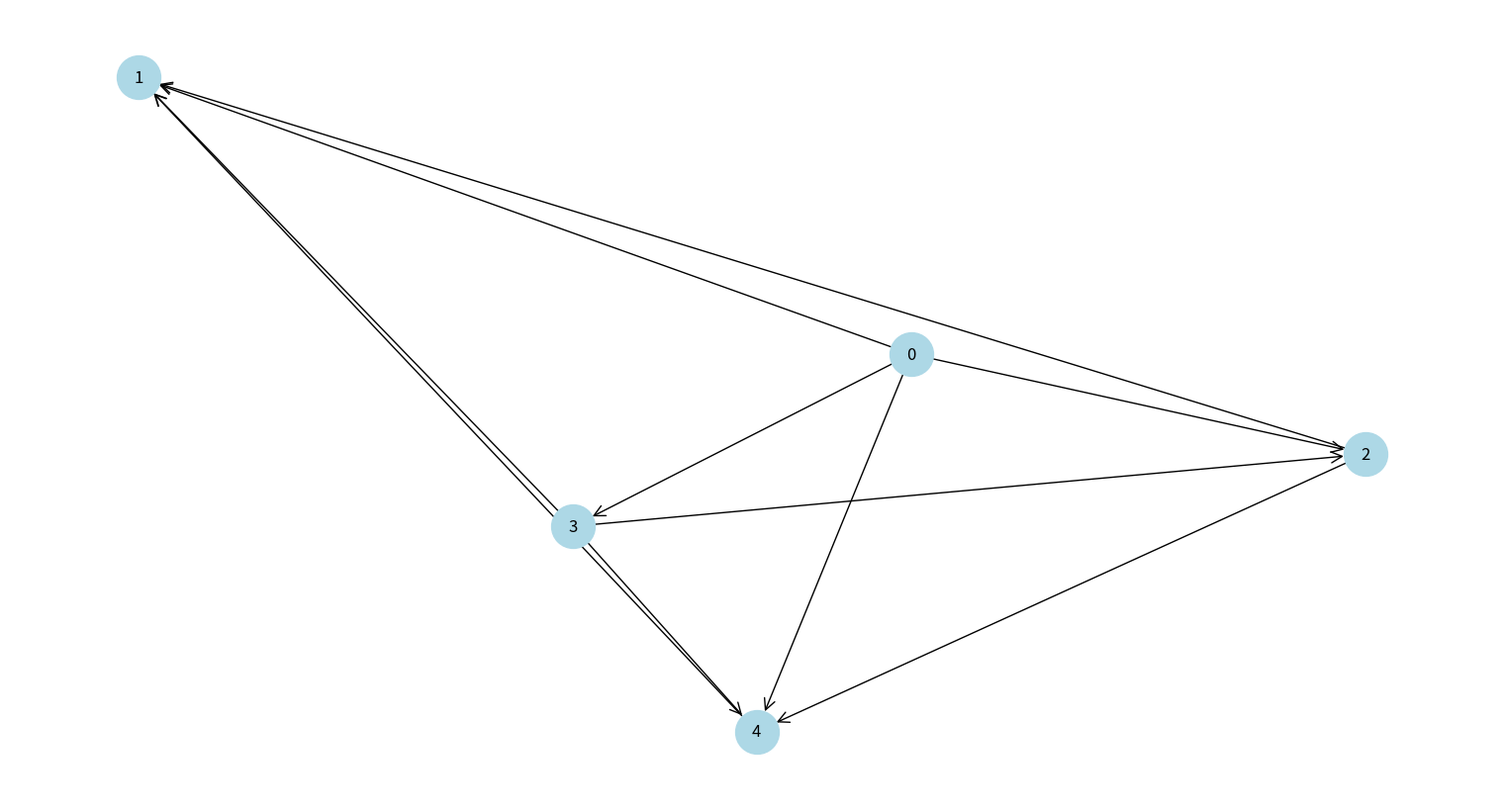

Python code for this plot:
import random
import networkx as nx
import matplotlib.pyplot as plt
import time

class Graph:
    def __init__(self, n, density=0, oriented=True):
        # кількість вершин
        self.n = n
        self.density = density    # щільність графа
        self.oriented = oriented  # орієнтований чи ні

        # матриця суміжності
        self.adj_matrix = []
        for i in range(n):
            row = []
            for j in range(n):
                row.append(0)
            self.adj_matrix.append(row)

        # список суміжності
        self.adj_list = []
        for i in range(n):
            self.adj_list.append([])

        # якщо щільність > 0 — генеруємо граф автоматично
        if density > 0:
            self.generate_random_edges()

    # ---------------- ДОДАВАННЯ РЕБРА ----------------

    def add_edge(self, u, v):
        if u == v:
            pass # без петель

        self.adj_matrix[u][v] = 1
        if v not in self.adj_list[u]:
            self.adj_list[u].append(v)

        if not self.oriented:
            self.adj_matrix[v][u] = 1
            if u not in self.adj_list[v]:
                self.adj_list[v].append(u)

    # ---------------- ГЕНЕРАЦІЯ ГРАФА ПО ЩІЛЬНОСТІ ----------------

    def generate_random_edges(self):
        for i in range(self.n):
            for j in range(self.n):
                if i != j:
                    if random.random() < self.density:
                        self.add_edge(i, j)

    # ---------------- КОНВЕРСІЇ ----------------

    def matrix_to_list(self):
        new_list = []
        for i in range(self.n):
            new_list.append([])

        for i in range(self.n):
            for j in range(self.n):
                if self.adj_matrix[i][j] == 1:
                    new_list[i].append(j)

        self.adj_list = new_list

    def list_to_matrix(self):
        new_matrix = []
        for i in range(self.n):
            row = []
            for j in range(self.n):
                row.append(0)
            new_matrix.append(row)

        for i in range(self.n):
            for j in self.adj_list[i]:
                new_matrix[i][j] = 1
                if not self.oriented:
                    new_matrix[j][i] = 1

        self.adj_matrix = new_matrix

    # ---------------- ВИВІД ----------------

    def print_matrix(self):
        print("Матриця:")
        for row in self.adj_matrix:
            print(row)
        print()

    def print_list(self):
        print("Список суміжності:")
        for i in range(self.n):
            print(i, ":", self.adj_list[i])
        print()

# Алгоритм Уоршелла для матриці досяжності
    def warshall(self):
        reach = []
        for row in self.adj_matrix:
            reach.append(row)
        start_time = time.time()
        for k in range(self.n):
            for i in range(self.n):
                for j in range(self.n):
                    if reach[i][k] and reach[k][j]:
                        reach[i][j] = 1
        end_time = time.time()
        total_time = end_time - start_time
        print("Час виконання:", round(total_time*1e6, 2), "мкс")
        # Прибираємо петлі (діагональ)
        for i in range(self.n):
            reach[i][i] = 0
        return reach

    def visualize(self):

        g_graph = nx.DiGraph()  # орієнтований граф
        for i in range(self.n):
            g_graph.add_node(i)
        for i in range(self.n):
            for j in range(self.n):
                if self.adj_matrix[i][j] == 1:
                    g_graph.add_edge(i, j)

        plt.figure(figsize=(15, 8))
        pos = nx.spring_layout(g_graph)
        nx.draw(g_graph, pos, with_labels=True, node_color='lightblue', node_size=1000, arrowstyle='->', arrowsize=20)

        plt.show()


g = Graph(n=5, density=0.3, oriented=True)

g.print_matrix()
g.print_list()


g.warshall()


g.print_matrix()
g.visualize()
